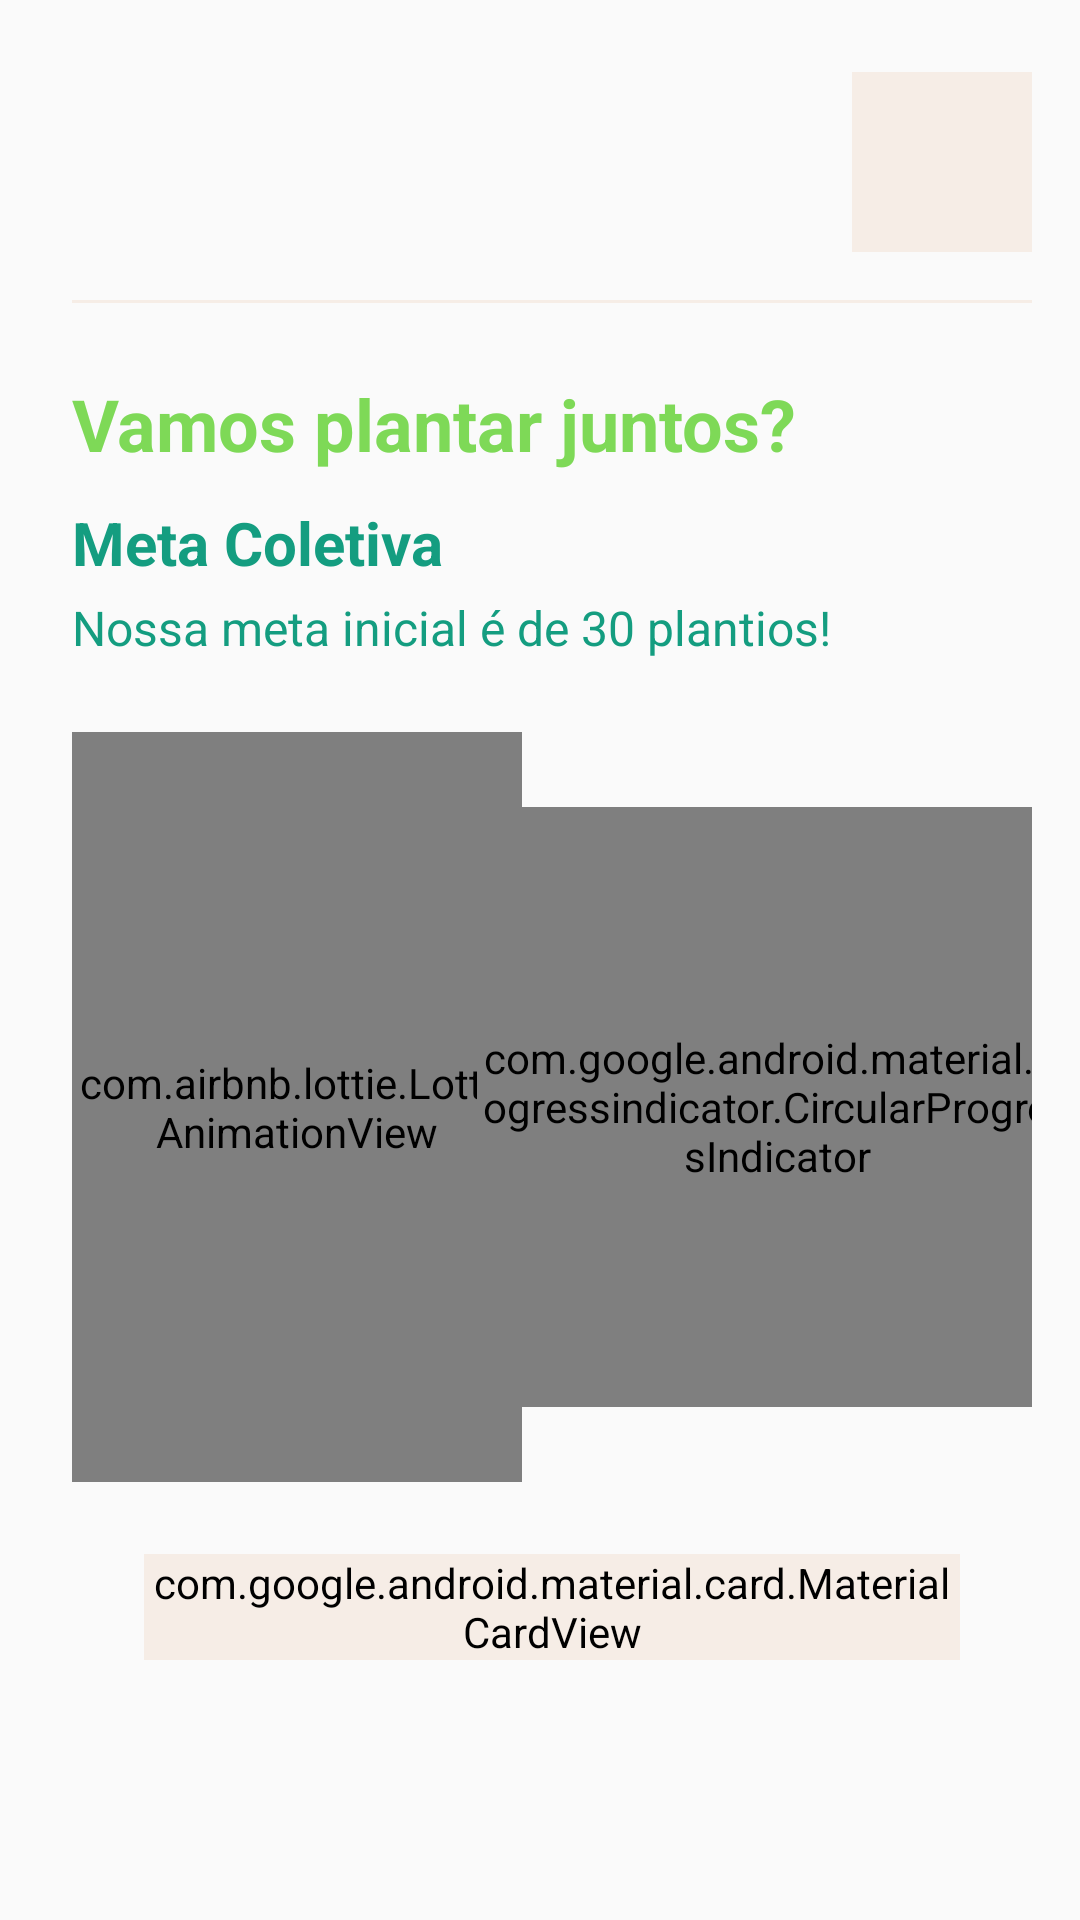

Layout XML and referenced resources for this Android screen:
<!-- AndroidManifest.xml: application theme Theme.BurgoVerde -->
<!-- res/layout/fragment_home.xml -->
<?xml version="1.0" encoding="utf-8"?>
<ScrollView xmlns:android="http://schemas.android.com/apk/res/android"
    xmlns:app="http://schemas.android.com/apk/res-auto"
    xmlns:tools="http://schemas.android.com/tools"
    android:layout_width="match_parent"
    android:layout_height="match_parent"
    android:fillViewport="true"
    tools:context=".ui.home.HomeFragment">

    <androidx.constraintlayout.widget.ConstraintLayout
        android:layout_width="match_parent"
        android:layout_height="wrap_content"
        android:paddingStart="@dimen/burgoverde_margin24"
        android:paddingTop="@dimen/burgoverde_margin24"
        android:paddingEnd="@dimen/burgoverde_margin16"
        android:paddingBottom="@dimen/burgoverde_margin24">

        <LinearLayout
            android:id="@+id/headerLayout"
            android:layout_width="0dp"
            android:layout_height="wrap_content"
            android:layout_marginBottom="@dimen/burgoverde_margin16"
            android:gravity="center_vertical"
            android:orientation="horizontal"
            app:layout_constraintEnd_toEndOf="parent"
            app:layout_constraintStart_toStartOf="parent"
            app:layout_constraintTop_toTopOf="parent">

            <com.google.android.material.textview.MaterialTextView
                android:id="@+id/helloTv"
                android:layout_width="0dp"
                android:layout_height="wrap_content"
                android:layout_marginEnd="@dimen/burgoverde_margin16"
                android:layout_weight="1"
                android:textAlignment="textEnd"
                android:textColor="@color/bugoverde_dark_green"
                android:textSize="@dimen/burgoverde_font_size16"
                android:textStyle="bold"
                tools:text="Olá, Pessoa" />

            <com.google.android.material.imageview.ShapeableImageView
                android:id="@+id/photoIv"
                android:layout_width="@dimen/burgoverde_size60"
                android:layout_height="@dimen/burgoverde_size60"
                android:background="@color/bugoverde_beige"
                android:contentDescription="@string/bugoverde_content_description_logo"
                android:scaleType="centerCrop"
                app:shapeAppearanceOverlay="@style/CircleImageView" />
        </LinearLayout>

        <View
            android:id="@+id/divider"
            android:layout_width="0dp"
            android:layout_height="@dimen/burgoverde_size1"
            android:layout_marginTop="@dimen/burgoverde_margin16"
            android:background="@color/bugoverde_beige"
            app:layout_constraintEnd_toEndOf="parent"
            app:layout_constraintStart_toStartOf="parent"
            app:layout_constraintTop_toBottomOf="@id/headerLayout" />

        <com.google.android.material.textview.MaterialTextView
            android:id="@+id/letsPlantTitleTv"
            android:layout_width="wrap_content"
            android:layout_height="wrap_content"
            android:layout_marginTop="@dimen/burgoverde_margin24"
            android:text="@string/bugoverde_lets_plant_together_title"
            android:textColor="@color/bugoverde_light_green"
            android:textSize="@dimen/burgoverde_font_size24"
            android:textStyle="bold"
            app:layout_constraintStart_toStartOf="parent"
            app:layout_constraintTop_toBottomOf="@id/divider" />

        <com.google.android.material.textview.MaterialTextView
            android:id="@+id/groupGoalTitleTv"
            android:layout_width="wrap_content"
            android:layout_height="wrap_content"
            android:layout_marginTop="@dimen/burgoverde_margin10"
            android:text="@string/bugoverde_group_goal_title"
            android:textColor="@color/bugoverde_dark_green"
            android:textSize="@dimen/burgoverde_font_size20"
            android:textStyle="bold"
            app:layout_constraintStart_toStartOf="parent"
            app:layout_constraintTop_toBottomOf="@id/letsPlantTitleTv" />

        <com.google.android.material.textview.MaterialTextView
            android:id="@+id/groupGoalSubtitleTv"
            android:layout_width="wrap_content"
            android:layout_height="wrap_content"
            android:layout_marginTop="@dimen/burgoverde_margin4"
            android:layout_marginBottom="@dimen/burgoverde_margin24"
            android:text="@string/bugoverde_group_goal_subtitle"
            android:textColor="@color/bugoverde_dark_green"
            android:textSize="@dimen/burgoverde_font_size16"
            app:layout_constraintStart_toStartOf="parent"
            app:layout_constraintTop_toBottomOf="@id/groupGoalTitleTv" />

        <androidx.constraintlayout.widget.ConstraintLayout
            android:id="@+id/progressLayout"
            android:layout_width="0dp"
            android:layout_height="wrap_content"
            android:layout_marginTop="@dimen/burgoverde_margin24"
            android:layout_marginBottom="@dimen/burgoverde_margin24"
            app:layout_constraintEnd_toEndOf="parent"
            app:layout_constraintStart_toStartOf="parent"
            app:layout_constraintTop_toBottomOf="@id/groupGoalSubtitleTv">

            <com.airbnb.lottie.LottieAnimationView
                android:id="@+id/animationView"
                android:layout_width="@dimen/burgoverde_size150"
                android:layout_height="@dimen/burgoverde_size250"
                app:layout_constraintBottom_toBottomOf="parent"
                app:layout_constraintStart_toStartOf="parent"
                app:layout_constraintTop_toTopOf="parent"
                app:lottie_autoPlay="false"
                app:lottie_loop="false"
                app:lottie_fileName="growing-animation.json" />

            <com.google.android.material.progressindicator.CircularProgressIndicator
                android:id="@+id/plantTrackerPb"
                android:layout_width="@dimen/burgoverde_size200"
                android:layout_height="@dimen/burgoverde_size200"
                app:indicatorColor="@color/bugoverde_light_green"
                app:indicatorSize="@dimen/burgoverde_size200"
                app:layout_constraintBottom_toBottomOf="parent"
                app:layout_constraintEnd_toEndOf="parent"
                app:layout_constraintStart_toEndOf="@id/animationView"
                app:layout_constraintTop_toTopOf="parent"
                app:trackColor="@color/bugoverde_dark_green"
                app:trackThickness="@dimen/burgoverde_size20" />

            <com.google.android.material.textview.MaterialTextView
                android:id="@+id/groupGoalProgressionTv"
                android:layout_width="wrap_content"
                android:layout_height="wrap_content"
                android:textColor="@color/bugoverde_dark_green"
                android:textSize="@dimen/burgoverde_font_size16"
                android:textStyle="bold"
                app:layout_constraintBottom_toBottomOf="@id/plantTrackerPb"
                app:layout_constraintEnd_toEndOf="@id/plantTrackerPb"
                app:layout_constraintStart_toStartOf="@id/plantTrackerPb"
                app:layout_constraintTop_toTopOf="@id/plantTrackerPb"
                tools:text="02/30" />
        </androidx.constraintlayout.widget.ConstraintLayout>

        <com.google.android.material.card.MaterialCardView
            android:id="@+id/cardView"
            android:layout_width="0dp"
            android:layout_height="wrap_content"
            android:layout_marginHorizontal="@dimen/burgoverde_margin24"
            android:layout_marginTop="@dimen/burgoverde_margin24"
            android:backgroundTint="@color/bugoverde_beige"
            app:cardCornerRadius="@dimen/burgoverde_size24"
            app:layout_constraintEnd_toEndOf="parent"
            app:layout_constraintStart_toStartOf="parent"
            app:layout_constraintTop_toBottomOf="@id/progressLayout">

            <LinearLayout
                android:layout_width="match_parent"
                android:layout_height="match_parent"
                android:gravity="center"
                android:orientation="vertical">

                <com.google.android.material.textview.MaterialTextView
                    android:id="@+id/yourPlantsTv"
                    android:layout_width="wrap_content"
                    android:layout_height="wrap_content"
                    android:layout_marginHorizontal="@dimen/burgoverde_margin24"
                    android:layout_marginVertical="@dimen/burgoverde_margin24"
                    android:textAlignment="center"
                    android:textSize="@dimen/burgoverde_font_size16"
                    android:textStyle="bold"
                    tools:text="Você contribuiu com XX plantios!" />

            </LinearLayout>
        </com.google.android.material.card.MaterialCardView>

    </androidx.constraintlayout.widget.ConstraintLayout>
</ScrollView>
<!-- resources referenced by this layout -->
<resources>
  <color name="bugoverde_beige">#F6EDE6</color>
  <color name="bugoverde_dark_green">#149D80</color>
  <color name="bugoverde_light_green">#7ED957</color>
  <dimen name="burgoverde_font_size16">16sp</dimen>
  <dimen name="burgoverde_font_size20">20sp</dimen>
  <dimen name="burgoverde_font_size24">24sp</dimen>
  <dimen name="burgoverde_margin10">10dp</dimen>
  <dimen name="burgoverde_margin16">16dp</dimen>
  <dimen name="burgoverde_margin24">24dp</dimen>
  <dimen name="burgoverde_margin4">4dp</dimen>
  <dimen name="burgoverde_size1">1dp</dimen>
  <dimen name="burgoverde_size150">150dp</dimen>
  <dimen name="burgoverde_size20">20dp</dimen>
  <dimen name="burgoverde_size200">200dp</dimen>
  <dimen name="burgoverde_size24">24dp</dimen>
  <dimen name="burgoverde_size250">250dp</dimen>
  <dimen name="burgoverde_size60">60dp</dimen>
  <string name="bugoverde_content_description_logo">Burgo Verde</string>
  <string name="bugoverde_group_goal_subtitle">Nossa meta inicial é de 30 plantios!</string>
  <string name="bugoverde_group_goal_title">Meta Coletiva</string>
  <string name="bugoverde_lets_plant_together_title">Vamos plantar juntos?</string>
  <style name="Theme.BurgoVerde" parent="android:Theme.Material.Light.NoActionBar" />
</resources>
